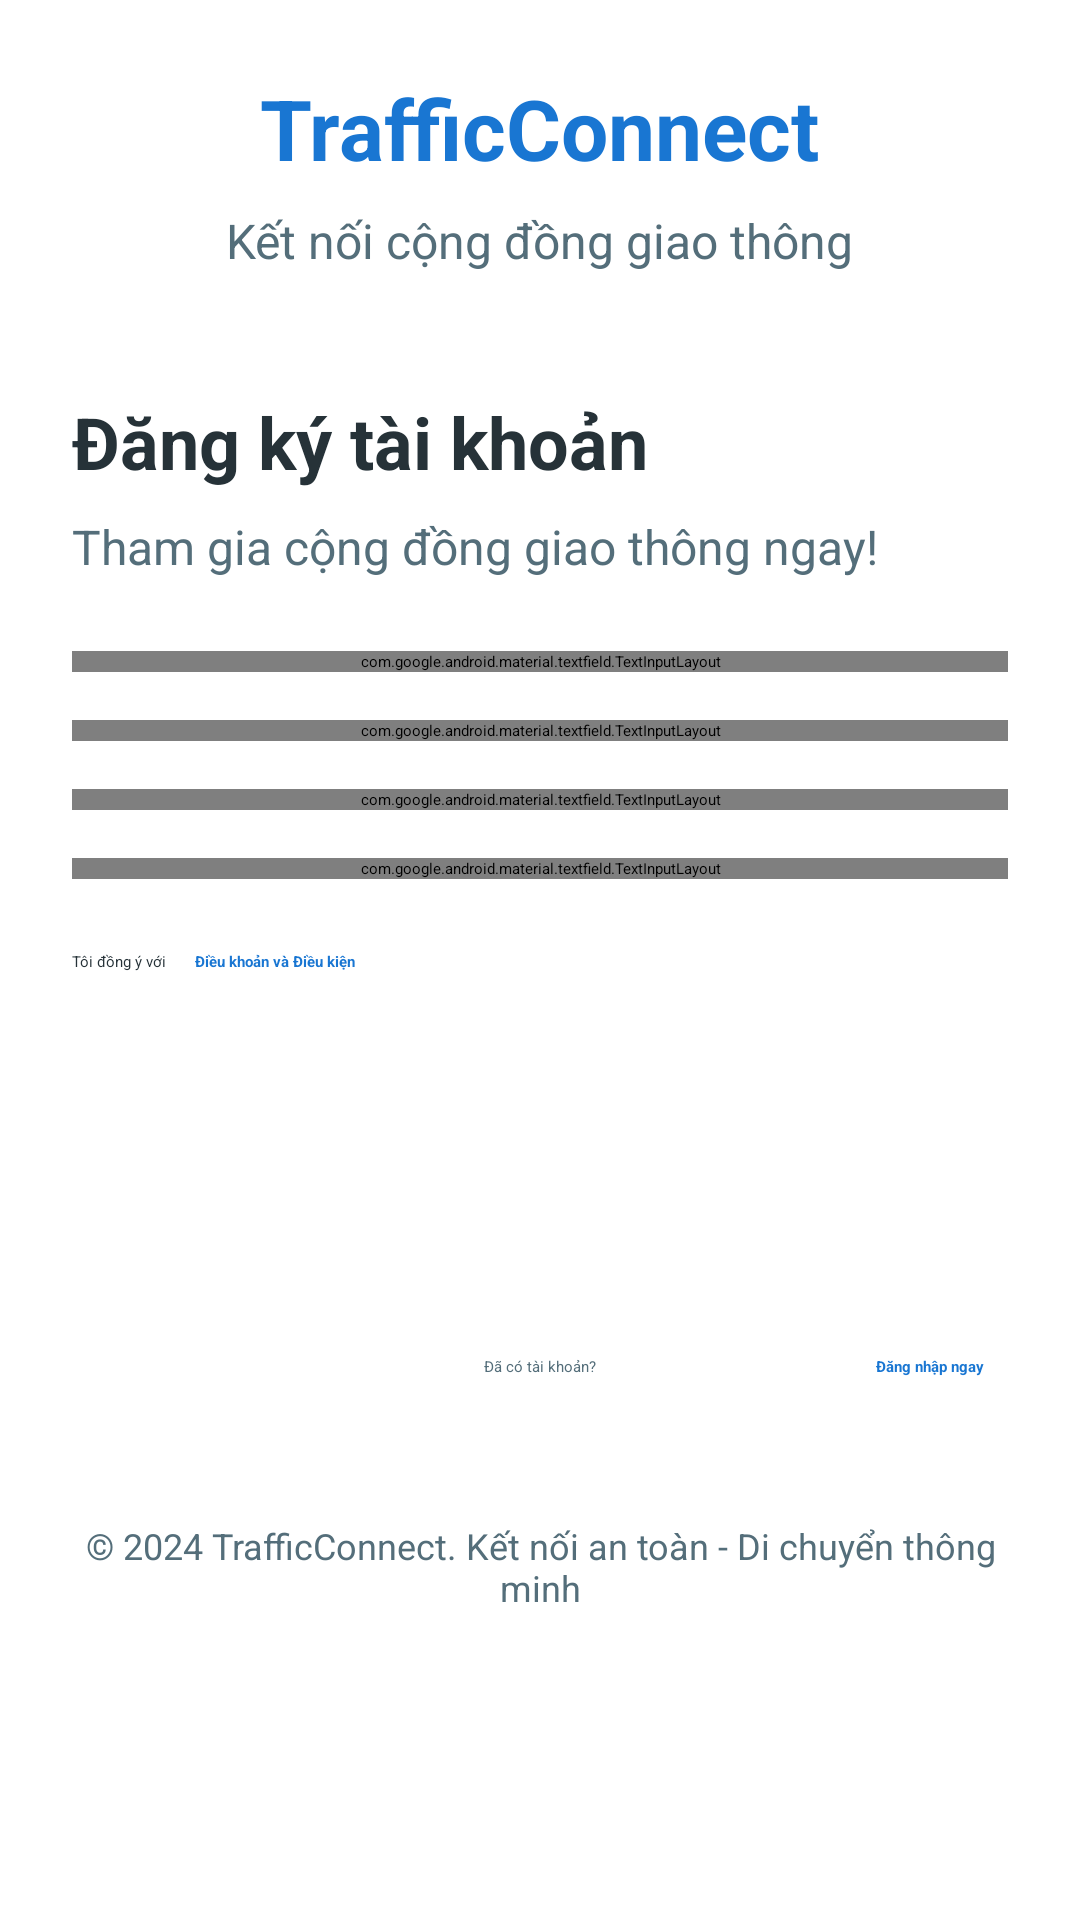

Layout XML and referenced resources for this Android screen:
<!-- AndroidManifest.xml: application theme Theme.Frontend_MobileAppTraffic -->
<!-- res/layout/signup.xml -->
<?xml version="1.0" encoding="utf-8"?>
<ScrollView xmlns:android="http://schemas.android.com/apk/res/android"
    xmlns:app="http://schemas.android.com/apk/res-auto"
    android:layout_width="match_parent"
    android:layout_height="match_parent"
    android:fillViewport="true"
    android:background="@color/background_color">

    <LinearLayout
        android:layout_width="match_parent"
        android:layout_height="wrap_content"
        android:orientation="vertical"
        android:padding="24dp">

        
        <LinearLayout
            android:layout_width="match_parent"
            android:layout_height="wrap_content"
            android:orientation="vertical"
            android:gravity="center"
            android:layout_marginTop="0dp"
            android:layout_marginBottom="40dp">

            <TextView
                android:layout_width="wrap_content"
                android:layout_height="wrap_content"
                android:text="TrafficConnect"
                android:textColor="@color/primary_color"
                android:textSize="28sp"
                android:textStyle="bold"
                android:layout_marginBottom="8dp" />

            <TextView
                android:layout_width="wrap_content"
                android:layout_height="wrap_content"
                android:text="Kết nối cộng đồng giao thông"
                android:textColor="@color/text_secondary"
                android:textSize="16sp" />
        </LinearLayout>

        
        <TextView
            android:layout_width="wrap_content"
            android:layout_height="wrap_content"
            android:text="Đăng ký tài khoản"
            android:textColor="@color/text_primary"
            android:textSize="24sp"
            android:textStyle="bold"
            android:layout_marginBottom="8dp" />

        <TextView
            android:layout_width="wrap_content"
            android:layout_height="wrap_content"
            android:text="Tham gia cộng đồng giao thông ngay!"
            android:textColor="@color/text_secondary"
            android:textSize="16sp"
            android:layout_marginBottom="24dp" />

        
        <com.google.android.material.textfield.TextInputLayout
            android:layout_width="match_parent"
            android:layout_height="wrap_content"
            android:layout_marginBottom="16dp"
            app:boxStrokeColor="@color/primary_color"
            app:hintTextColor="@color/text_hint"
            app:boxCornerRadiusBottomEnd="8dp"
            app:boxCornerRadiusBottomStart="8dp"
            app:boxCornerRadiusTopEnd="8dp"
            app:boxCornerRadiusTopStart="8dp">

            <com.google.android.material.textfield.TextInputEditText
                android:id="@+id/fullName"
                android:layout_width="match_parent"
                android:layout_height="wrap_content"
                android:hint="Username"
                android:inputType="textPersonName"
                android:textColor="@color/text_primary"
                android:textSize="16sp" />

        </com.google.android.material.textfield.TextInputLayout>

        <com.google.android.material.textfield.TextInputLayout
            android:layout_width="match_parent"
            android:layout_height="wrap_content"
            android:layout_marginBottom="16dp"
            app:boxStrokeColor="@color/primary_color"
            app:hintTextColor="@color/text_hint"
            app:boxCornerRadiusBottomEnd="8dp"
            app:boxCornerRadiusBottomStart="8dp"
            app:boxCornerRadiusTopEnd="8dp"
            app:boxCornerRadiusTopStart="8dp">

            <com.google.android.material.textfield.TextInputEditText
                android:id="@+id/email"
                android:layout_width="match_parent"
                android:layout_height="wrap_content"
                android:hint="Email"
                android:inputType="textEmailAddress"
                android:textColor="@color/text_primary"
                android:textSize="16sp" />

        </com.google.android.material.textfield.TextInputLayout>

        <com.google.android.material.textfield.TextInputLayout
            android:layout_width="match_parent"
            android:layout_height="wrap_content"
            android:layout_marginBottom="16dp"
            app:boxStrokeColor="@color/primary_color"
            app:hintTextColor="@color/text_hint"
            app:boxCornerRadiusBottomEnd="8dp"
            app:boxCornerRadiusBottomStart="8dp"
            app:boxCornerRadiusTopEnd="8dp"
            app:boxCornerRadiusTopStart="8dp"
            app:endIconMode="password_toggle">

            <com.google.android.material.textfield.TextInputEditText
                android:id="@+id/password"
                android:layout_width="match_parent"
                android:layout_height="wrap_content"
                android:hint="Mật khẩu"
                android:inputType="textPassword"
                android:textColor="@color/text_primary"
                android:textSize="16sp" />

        </com.google.android.material.textfield.TextInputLayout>

        <com.google.android.material.textfield.TextInputLayout
            android:layout_width="match_parent"
            android:layout_height="wrap_content"
            android:layout_marginBottom="24dp"
            app:boxStrokeColor="@color/primary_color"
            app:hintTextColor="@color/text_hint"
            app:boxCornerRadiusBottomEnd="8dp"
            app:boxCornerRadiusBottomStart="8dp"
            app:boxCornerRadiusTopEnd="8dp"
            app:boxCornerRadiusTopStart="8dp"
            app:endIconMode="password_toggle">

            <com.google.android.material.textfield.TextInputEditText
                android:id="@+id/confirmPassword"
                android:layout_width="match_parent"
                android:layout_height="wrap_content"
                android:hint="Xác nhận mật khẩu"
                android:inputType="textPassword"
                android:textColor="@color/text_primary"
                android:textSize="16sp" />

        </com.google.android.material.textfield.TextInputLayout>

        
        <RelativeLayout
            android:layout_width="match_parent"
            android:layout_height="wrap_content"
            android:layout_marginBottom="32dp">

            <CheckBox
                android:id="@+id/agreeTerms"
                android:layout_width="wrap_content"
                android:layout_height="wrap_content"
                android:text="Tôi đồng ý với "
                android:textColor="@color/text_primary"
                android:layout_alignParentStart="true" />

            <TextView
                android:id="@+id/termsAndConditions"
                android:layout_width="wrap_content"
                android:layout_height="wrap_content"
                android:text="Điều khoản và Điều kiện"
                android:textColor="@color/primary_color"
                android:textStyle="bold"
                android:clickable="true"
                android:focusable="true"
                android:textAllCaps="false"
                android:background="?attr/selectableItemBackgroundBorderless"
                android:padding="8dp"
                android:layout_toEndOf="@id/agreeTerms"
                android:layout_alignBaseline="@id/agreeTerms" />

        </RelativeLayout>

        
        <Button
            android:id="@+id/registerButton"
            android:layout_width="match_parent"
            android:layout_height="56dp"
            android:text="ĐĂNG KÝ"
            android:textColor="@color/white"
            android:textSize="16sp"
            android:textStyle="bold"
            android:background="@drawable/button_primary"
            android:layout_marginBottom="24dp" />

        
        <RelativeLayout
            android:layout_width="match_parent"
            android:layout_height="wrap_content"
            android:layout_marginBottom="40dp">

            <TextView
                android:layout_width="wrap_content"
                android:layout_height="wrap_content"
                android:text="Đã có tài khoản?"
                android:textColor="@color/text_secondary"
                android:layout_centerInParent="true" />

            <TextView
                android:id="@+id/loginNow"
                android:layout_width="wrap_content"
                android:layout_height="wrap_content"
                android:text="Đăng nhập ngay"
                android:textColor="@color/primary_color"
                android:textStyle="bold"
                android:clickable="true"
                android:focusable="true"
                android:textAllCaps="false"
                android:background="?attr/selectableItemBackgroundBorderless"
                android:padding="8dp"
                android:layout_alignParentEnd="true" />

        </RelativeLayout>

        
        <TextView
            android:layout_width="match_parent"
            android:layout_height="wrap_content"
            android:text="© 2024 TrafficConnect. Kết nối an toàn - Di chuyển thông minh"
            android:textColor="@color/text_secondary"
            android:textSize="12sp"
            android:gravity="center" />

    </LinearLayout>

</ScrollView>
<!-- resources referenced by this layout -->
<resources>
  <color name="primary_color">#1976D2</color>
  <color name="text_primary">#263238</color>
  <color name="text_secondary">#546E7A</color>
  <color name="white">#FFFFFFFF</color>
</resources>
